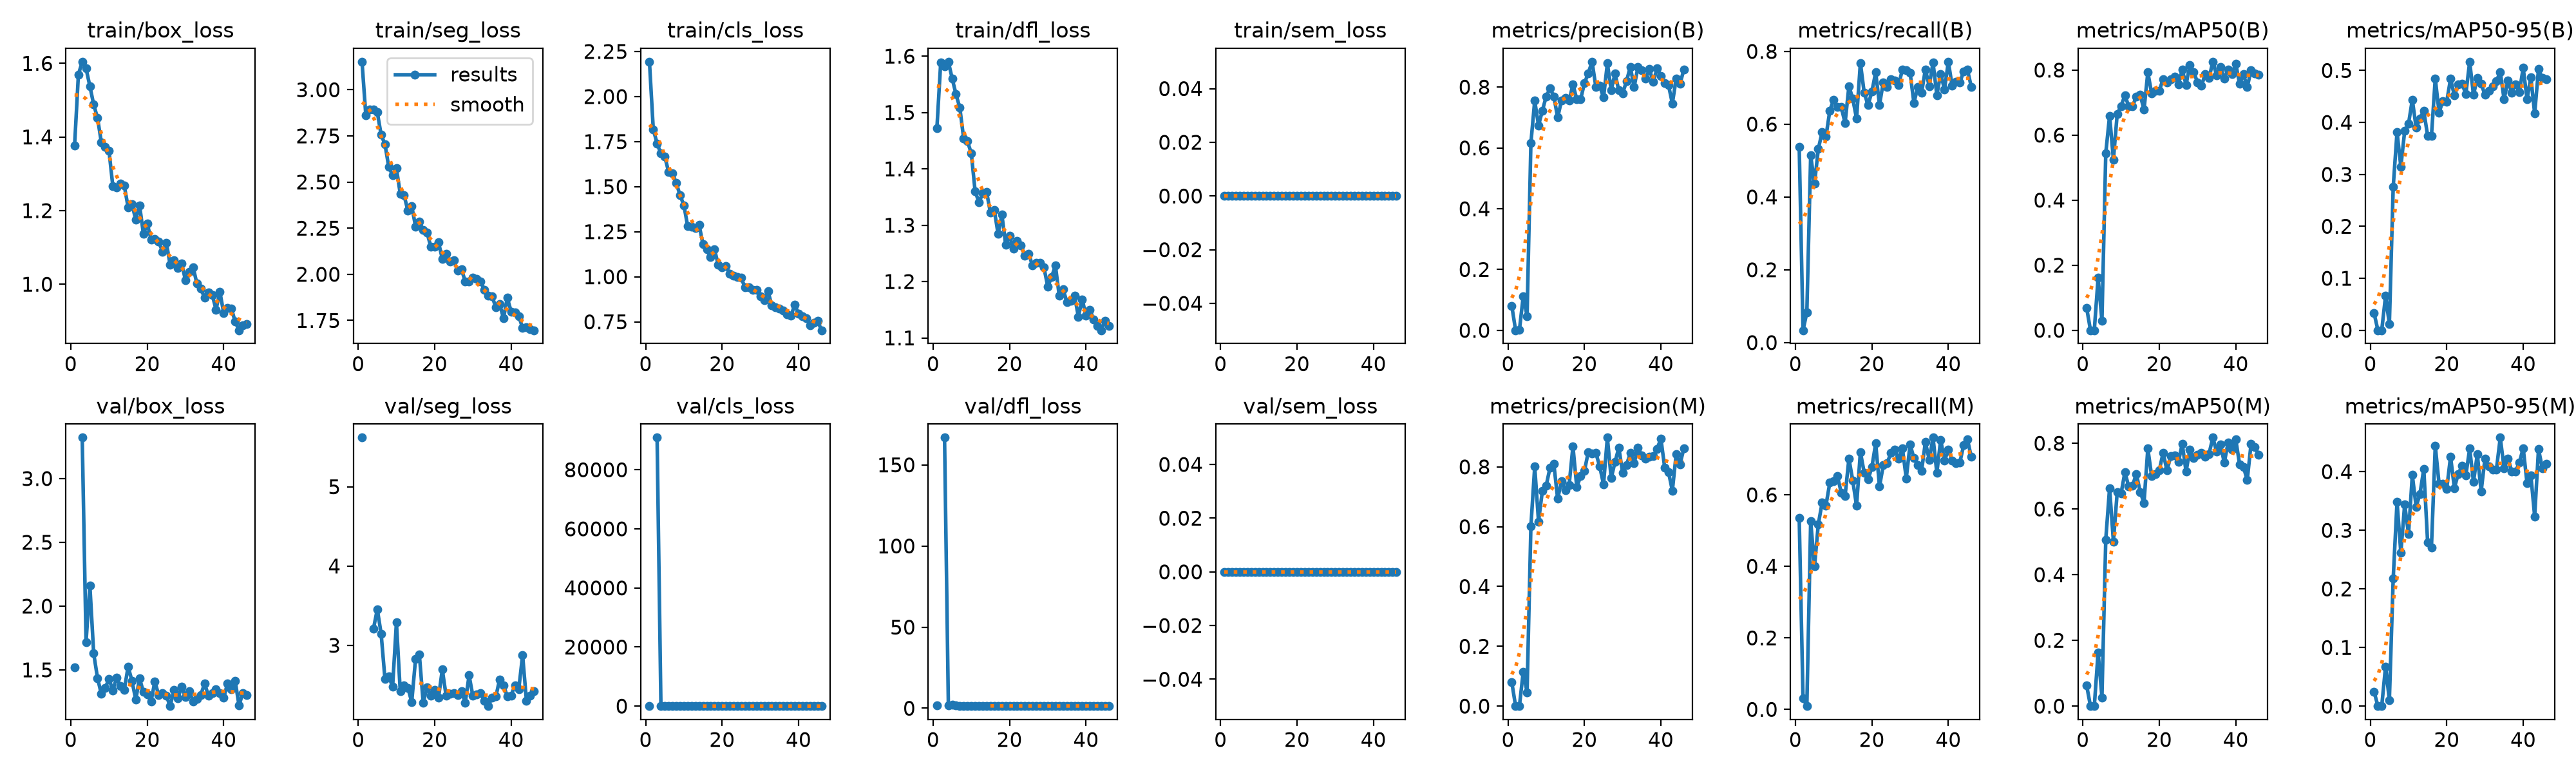

The data file committed next to this chart (first rows):
epoch, time, train/box_loss, train/seg_loss, train/cls_loss, train/dfl_loss, train/sem_loss, metrics/precision(B), metrics/recall(B), metrics/mAP50(B), metrics/mAP50-95(B), metrics/precision(M), metrics/recall(M), metrics/mAP50(M), metrics/mAP50-95(M), val/box_loss, val/seg_loss, val/cls_loss, val/dfl_loss, val/sem_loss, lr/pg0, lr/pg1, lr/pg2
1, 19.33, 1.376, 3.152, 2.193, 1.472, 0, 0.08083, 0.5385, 0.06871, 0.03267, 0.08037, 0.5354, 0.06282, 0.02472, 1.521, 5.62, 58.17, 1.85, 0, 0.0006522, 0.0006522, 0.0006522
2, 39.11, 1.57, 2.86, 1.818, 1.589, 0, 0.0003, 0.03385, 1e-05, 0, 0.00028, 0.03077, 1e-05, 0, nan, nan, nan, nan, 0, 0.001306, 0.001306, 0.001306
3, 57.51, 1.604, 2.893, 1.739, 1.582, 0, 0.00076, 0.08308, 7e-05, 1e-05, 8e-05, 0.00923, 0, 0, 3.321, nan, 90881, 166.8, 0, 0.001946, 0.001946, 0.001946
4, 84.92, 1.586, 2.893, 1.683, 1.59, 0, 0.1122, 0.5139, 0.1612, 0.06593, 0.1149, 0.5262, 0.1635, 0.06745, 1.719, 3.211, 17.77, 1.975, 0, 0.001941, 0.001941, 0.001941
5, 110.9, 1.538, 2.877, 1.667, 1.56, 0, 0.04683, 0.4369, 0.02896, 0.01177, 0.04629, 0.4, 0.02673, 0.01031, 2.163, 3.455, 21.26, 2.247, 0, 0.001921, 0.001921, 0.001921
6, 136.3, 1.488, 2.756, 1.583, 1.532, 0, 0.6156, 0.5321, 0.5444, 0.2756, 0.6006, 0.5182, 0.507, 0.2175, 1.629, 3.147, 2, 1.711, 0, 0.001901, 0.001901, 0.001901
7, 162.4, 1.452, 2.705, 1.574, 1.508, 0, 0.7551, 0.5785, 0.6595, 0.3816, 0.8007, 0.5785, 0.6637, 0.3488, 1.436, 2.576, 2.074, 1.506, 0, 0.001881, 0.001881, 0.001881
8, 188.2, 1.386, 2.581, 1.521, 1.454, 0, 0.6739, 0.5659, 0.5248, 0.3148, 0.6172, 0.5705, 0.5009, 0.2616, 1.311, 2.609, 2.041, 1.42, 0, 0.001861, 0.001861, 0.001861
9, 214.4, 1.374, 2.538, 1.453, 1.449, 0, 0.7222, 0.6369, 0.6657, 0.3833, 0.7192, 0.6339, 0.6519, 0.3446, 1.357, 2.477, 1.198, 1.409, 0, 0.001842, 0.001842, 0.001842
10, 240.4, 1.363, 2.574, 1.397, 1.428, 0, 0.7695, 0.6676, 0.6891, 0.3971, 0.7371, 0.6384, 0.6466, 0.2933, 1.429, 3.289, 1.319, 1.487, 0, 0.001822, 0.001822, 0.001822
11, 264.3, 1.267, 2.436, 1.281, 1.36, 0, 0.7957, 0.647, 0.7225, 0.4438, 0.7971, 0.6528, 0.7118, 0.3942, 1.339, 2.42, 1.394, 1.398, 0, 0.001802, 0.001802, 0.001802
12, 290.4, 1.264, 2.428, 1.279, 1.341, 0, 0.7693, 0.6466, 0.6889, 0.3898, 0.8105, 0.6053, 0.6687, 0.3402, 1.44, 2.497, 1.3, 1.457, 0, 0.001782, 0.001782, 0.001782
13, 316.5, 1.273, 2.345, 1.27, 1.356, 0, 0.7004, 0.6031, 0.6891, 0.4081, 0.6933, 0.5969, 0.6711, 0.3623, 1.373, 2.465, 1.225, 1.475, 0, 0.001762, 0.001762, 0.001762
14, 342.6, 1.267, 2.371, 1.286, 1.359, 0, 0.7549, 0.7046, 0.7191, 0.4223, 0.7516, 0.7015, 0.707, 0.4048, 1.343, 2.285, 1.08, 1.397, 0, 0.001743, 0.001743, 0.001743
15, 368, 1.209, 2.259, 1.18, 1.322, 0, 0.7647, 0.6701, 0.7242, 0.3745, 0.7218, 0.64, 0.6522, 0.2798, 1.525, 2.826, 1.236, 1.556, 0, 0.001723, 0.001723, 0.001723
16, 392.2, 1.218, 2.287, 1.151, 1.327, 0, 0.7553, 0.6154, 0.6782, 0.3735, 0.74, 0.5693, 0.6188, 0.2703, 1.416, 2.884, 1.134, 1.471, 0, 0.001703, 0.001703, 0.001703
17, 418.6, 1.175, 2.239, 1.111, 1.285, 0, 0.8089, 0.7685, 0.793, 0.4845, 0.8686, 0.72, 0.7837, 0.4443, 1.267, 2.276, 0.9423, 1.35, 0, 0.001683, 0.001683, 0.001683
18, 444.8, 1.214, 2.226, 1.152, 1.319, 0, 0.7597, 0.6862, 0.7284, 0.4192, 0.7324, 0.6615, 0.7003, 0.3791, 1.433, 2.467, 1.245, 1.487, 0, 0.001663, 0.001663, 0.001663
19, 470.5, 1.137, 2.149, 1.066, 1.265, 0, 0.7596, 0.6523, 0.7358, 0.4414, 0.7683, 0.6429, 0.7056, 0.3798, 1.326, 2.368, 1.036, 1.441, 0, 0.001644, 0.001644, 0.001644
20, 496.4, 1.165, 2.149, 1.054, 1.281, 0, 0.8126, 0.6892, 0.7372, 0.4399, 0.7863, 0.6769, 0.7176, 0.3705, 1.31, 2.44, 1.181, 1.384, 0, 0.001624, 0.001624, 0.001624
21, 522.2, 1.122, 2.174, 1.058, 1.258, 0, 0.8458, 0.7424, 0.7722, 0.484, 0.849, 0.7439, 0.7713, 0.4257, 1.254, 2.337, 0.8838, 1.361, 0, 0.001604, 0.001604, 0.001604
22, 547.9, 1.123, 2.084, 1.017, 1.272, 0, 0.8835, 0.6532, 0.7625, 0.4516, 0.8456, 0.6234, 0.7173, 0.3722, 1.41, 2.695, 0.9799, 1.443, 0, 0.001584, 0.001584, 0.001584
23, 574.1, 1.116, 2.11, 1.004, 1.264, 0, 0.8003, 0.7153, 0.7716, 0.4736, 0.8462, 0.6831, 0.7601, 0.396, 1.301, 2.362, 0.9665, 1.393, 0, 0.001564, 0.001564, 0.001564
24, 600.3, 1.088, 2.07, 0.9989, 1.246, 0, 0.8043, 0.7015, 0.7805, 0.4747, 0.8014, 0.6892, 0.7633, 0.4102, 1.318, 2.387, 0.9913, 1.381, 0, 0.001545, 0.001545, 0.001545
25, 626.1, 1.113, 2.075, 0.9935, 1.25, 0, 0.7656, 0.7237, 0.7563, 0.4548, 0.7417, 0.7169, 0.7427, 0.394, 1.297, 2.397, 1.119, 1.39, 0, 0.001525, 0.001525, 0.001525
26, 651.8, 1.052, 2.019, 0.9399, 1.229, 0, 0.8779, 0.72, 0.8008, 0.5168, 0.8979, 0.7261, 0.7989, 0.4393, 1.216, 2.374, 0.816, 1.357, 0, 0.001505, 0.001505, 0.001505
27, 677.7, 1.065, 2.026, 0.942, 1.234, 0, 0.7909, 0.7077, 0.7547, 0.4528, 0.7623, 0.7005, 0.7137, 0.3826, 1.343, 2.418, 1.022, 1.398, 0, 0.001485, 0.001485, 0.001485
28, 21988, 1.044, 1.963, 0.9285, 1.233, 0, 0.8442, 0.7505, 0.8153, 0.4857, 0.8162, 0.7292, 0.7803, 0.4299, 1.276, 2.278, 0.8209, 1.363, 0, 0.001465, 0.001465, 0.001465
29, 22009, 1.057, 1.96, 0.9289, 1.225, 0, 0.7891, 0.7483, 0.7943, 0.4741, 0.8639, 0.6462, 0.7546, 0.3664, 1.367, 2.621, 0.8521, 1.43, 0, 0.001446, 0.001446, 0.001446
30, 22027, 1.011, 1.981, 0.8932, 1.191, 0, 0.7799, 0.7413, 0.762, 0.4533, 0.7798, 0.7409, 0.7641, 0.4223, 1.288, 2.361, 0.8661, 1.4, 0, 0.001426, 0.001426, 0.001426
31, 22045, 1.033, 1.974, 0.8692, 1.208, 0, 0.8187, 0.6585, 0.7511, 0.4611, 0.8059, 0.7026, 0.77, 0.4089, 1.335, 2.378, 0.8845, 1.424, 0, 0.001406, 0.001406, 0.001406
32, 22063, 1.046, 1.962, 0.9201, 1.228, 0, 0.8668, 0.7015, 0.787, 0.4696, 0.846, 0.6831, 0.7595, 0.404, 1.254, 2.398, 1.093, 1.351, 0, 0.001386, 0.001386, 0.001386
33, 22081, 1.001, 1.917, 0.8397, 1.175, 0, 0.7998, 0.6862, 0.775, 0.4798, 0.8125, 0.6665, 0.7677, 0.4039, 1.271, 2.303, 0.9057, 1.36, 0, 0.001366, 0.001366, 0.001366
34, 22099, 0.9879, 1.886, 0.8295, 1.187, 0, 0.866, 0.7508, 0.8257, 0.4972, 0.864, 0.7477, 0.8172, 0.4581, 1.303, 2.234, 0.7995, 1.381, 0, 0.001347, 0.001347, 0.001347
35, 22117, 0.9634, 1.88, 0.8247, 1.163, 0, 0.8547, 0.7046, 0.7839, 0.4444, 0.8376, 0.6984, 0.7743, 0.4061, 1.393, 2.343, 0.898, 1.447, 0, 0.001327, 0.001327, 0.001327
36, 22135, 0.9774, 1.822, 0.8142, 1.165, 0, 0.8279, 0.7695, 0.8098, 0.4801, 0.8267, 0.76, 0.7958, 0.4224, 1.3, 2.354, 0.8037, 1.405, 0, 0.001307, 0.001307, 0.001307
37, 22153, 0.9711, 1.839, 0.7912, 1.175, 0, 0.8591, 0.68, 0.7734, 0.4576, 0.8344, 0.6615, 0.7409, 0.4007, 1.318, 2.571, 0.9692, 1.414, 0, 0.001287, 0.001287, 0.001287
38, 22172, 0.9311, 1.762, 0.7844, 1.138, 0, 0.8168, 0.7385, 0.8024, 0.4737, 0.8351, 0.7539, 0.8026, 0.4006, 1.346, 2.491, 0.8503, 1.423, 0, 0.001267, 0.001267, 0.001267
39, 22190, 0.9797, 1.873, 0.8433, 1.169, 0, 0.861, 0.6954, 0.7886, 0.4588, 0.8602, 0.6954, 0.7806, 0.4155, 1.32, 2.36, 0.9226, 1.41, 0, 0.001248, 0.001248, 0.001248
40, 22208, 0.9218, 1.798, 0.7957, 1.14, 0, 0.8365, 0.7715, 0.8199, 0.5048, 0.8943, 0.7261, 0.8116, 0.4403, 1.282, 2.368, 0.7862, 1.36, 0, 0.001228, 0.001228, 0.001228
41, 22226, 0.9364, 1.795, 0.7802, 1.15, 0, 0.8122, 0.7052, 0.7575, 0.4447, 0.7974, 0.6954, 0.736, 0.3804, 1.393, 2.496, 0.9469, 1.43, 0, 0.001208, 0.001208, 0.001208
42, 22243, 0.9344, 1.772, 0.7695, 1.133, 0, 0.8059, 0.7169, 0.7881, 0.4868, 0.7822, 0.6892, 0.7285, 0.3938, 1.347, 2.45, 0.8897, 1.402, 0, 0.001188, 0.001188, 0.001188
43, 22261, 0.8984, 1.71, 0.7323, 1.121, 0, 0.7461, 0.7141, 0.7476, 0.4169, 0.7204, 0.6895, 0.688, 0.3236, 1.415, 2.876, 0.9578, 1.523, 0, 0.001168, 0.001168, 0.001168
44, 22280, 0.8749, 1.714, 0.7463, 1.114, 0, 0.8278, 0.7446, 0.7997, 0.5026, 0.8426, 0.7385, 0.7982, 0.4384, 1.223, 2.304, 0.8156, 1.323, 0, 0.001149, 0.001149, 0.001149
45, 22298, 0.8888, 1.703, 0.7543, 1.13, 0, 0.8104, 0.7496, 0.7894, 0.4857, 0.8089, 0.7554, 0.788, 0.4062, 1.316, 2.363, 0.7835, 1.38, 0, 0.001129, 0.001129, 0.001129
46, 27470, 0.8918, 1.697, 0.7033, 1.121, 0, 0.8573, 0.7026, 0.7865, 0.4828, 0.8611, 0.7057, 0.7642, 0.4129, 1.304, 2.418, 0.9355, 1.379, 0, 0.001109, 0.001109, 0.001109
